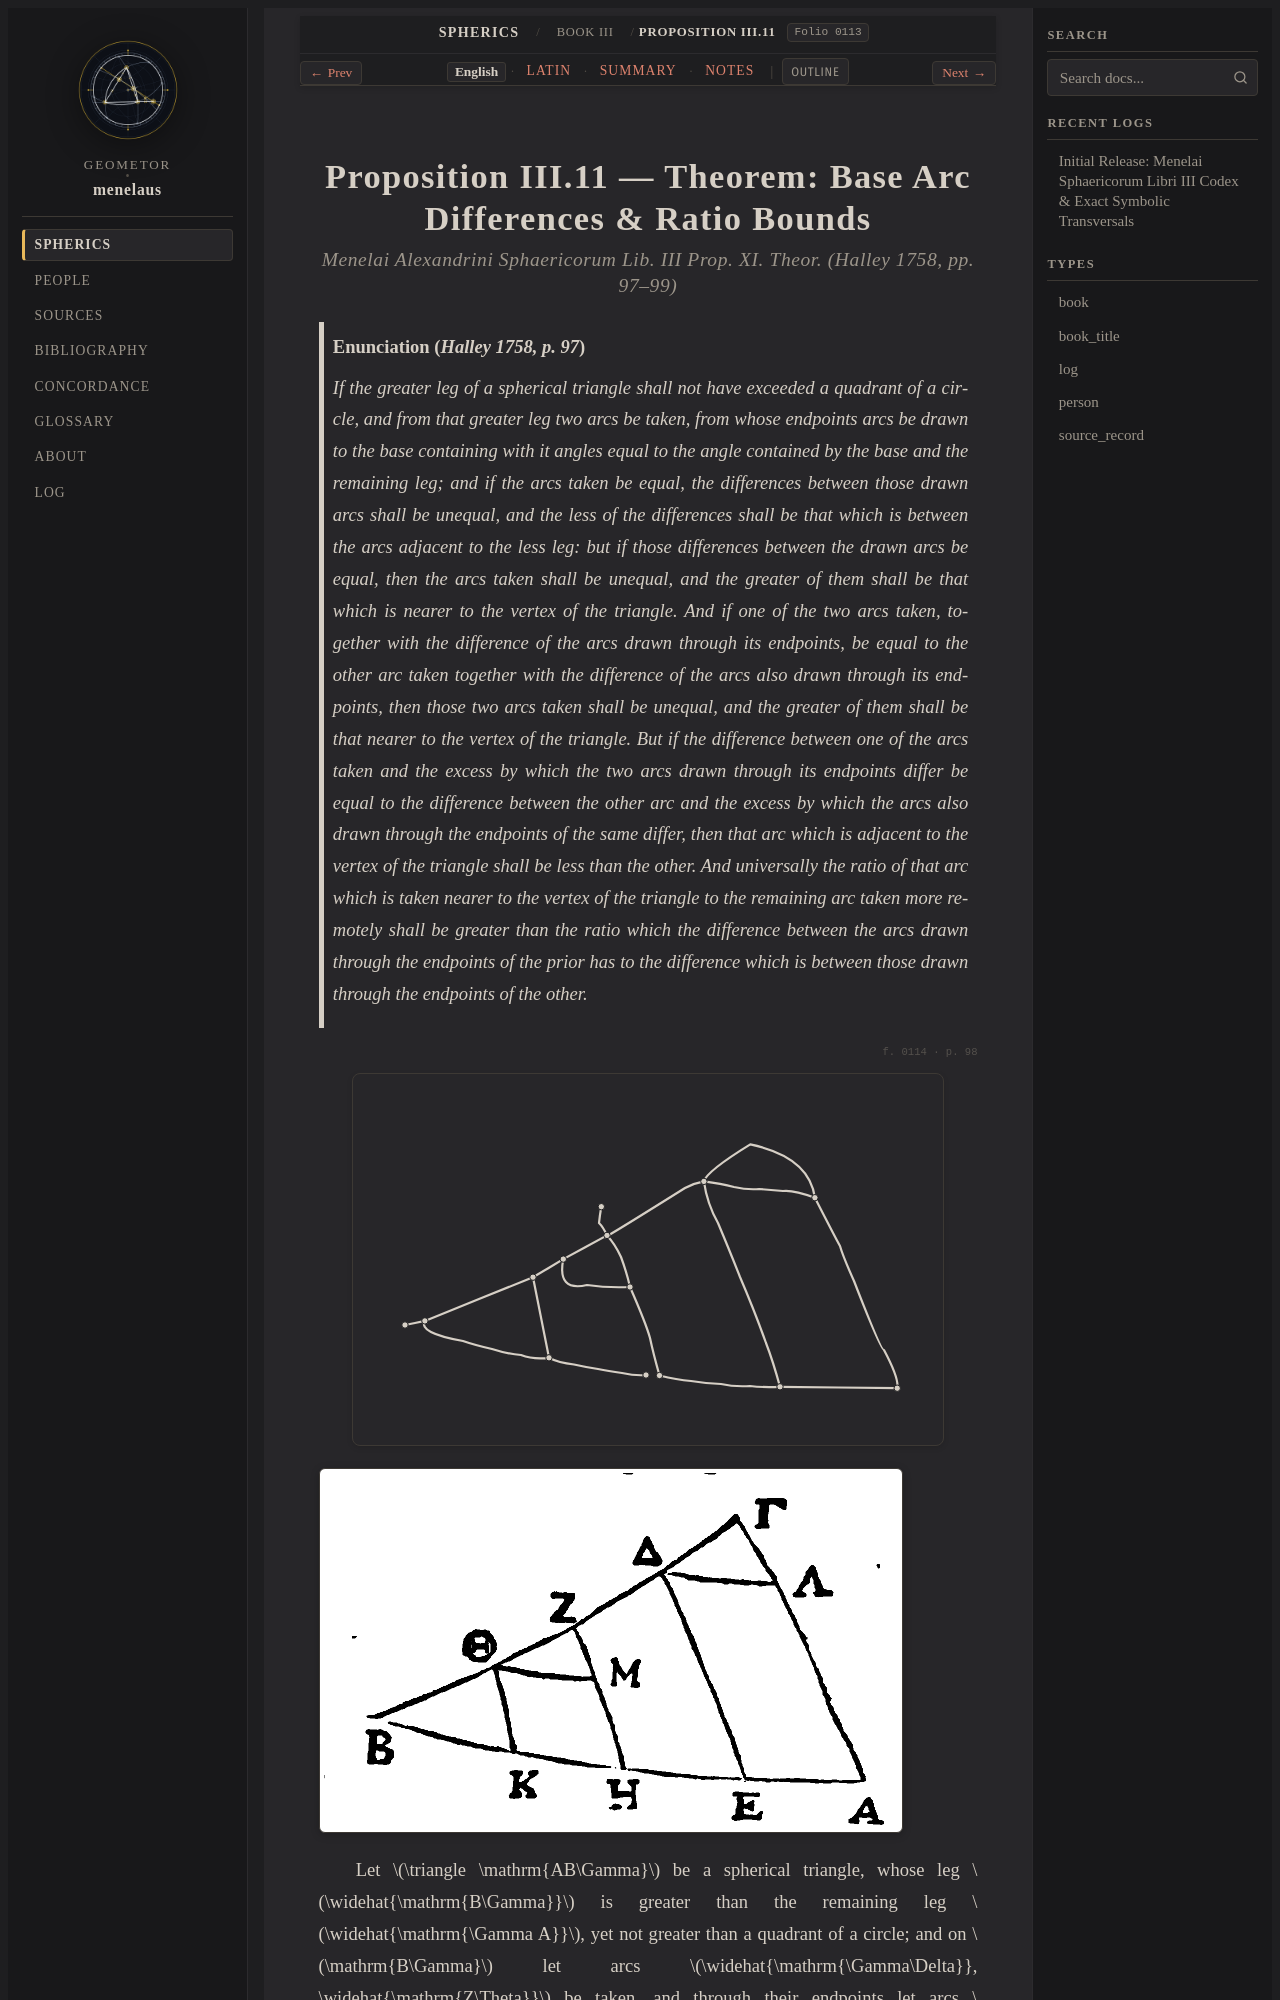

repository: geometor/menelaus · page: sphaerica/liber_iii/prop_11/index.html · generator: sphinx

:layout: book
:order: 12
:canonical_id: III.11
:breadcrumb_title: Proposition III.11
:folio: halley_1758_menelai_sphaericorum:0113
:tracks: English: index | Latin: la | Summary: summary | Notes: notes

.. _liber-iii-prop-11-25:
.. _sphaerica-iii-11-25:
.. _liber-iii-prop-11:
.. _sphaerica-iii-11:
